The GitHub repository ztlmememe/Phase-Detection-Methods-for-Alzheimer-s-disease- contains a labelled image folder "new622" with 4 categories: mild demented, moderate demented, non demented, very mild demented. Examples follow, each with its label.

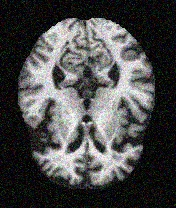
Label: mild demented

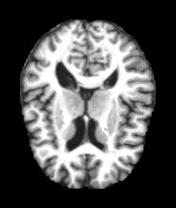
Label: very mild demented

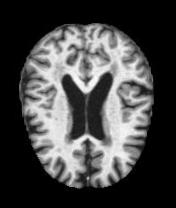
Label: non demented

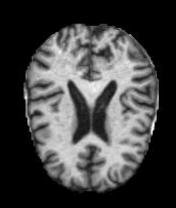
Label: very mild demented

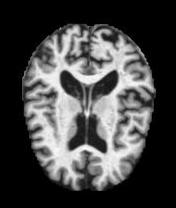
Label: mild demented

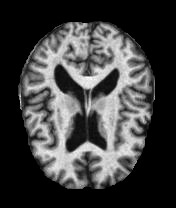
Label: non demented
